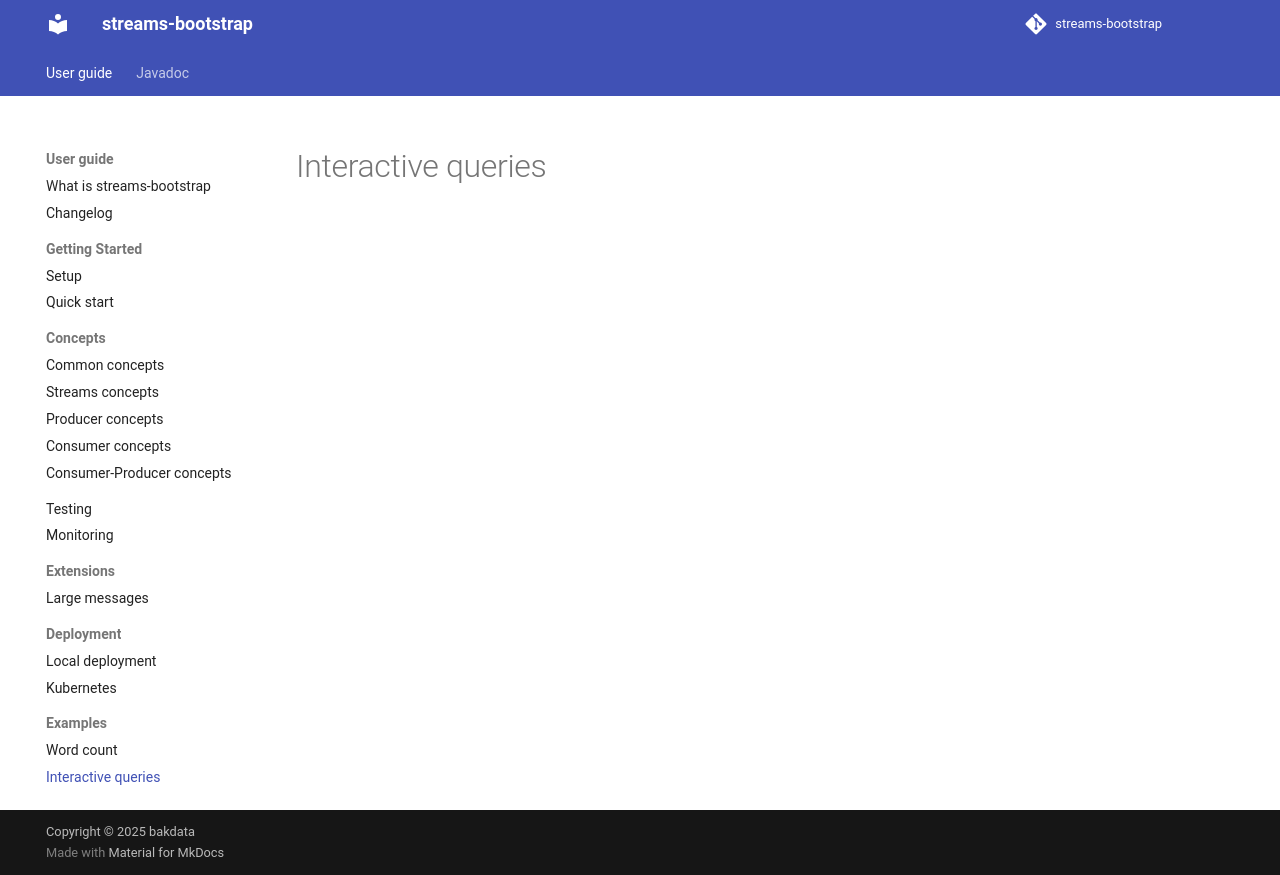

repository: bakdata/streams-bootstrap · page: 7.5/user/examples/interactive-queries/index.html · generator: mkdocs

# Interactive queries
